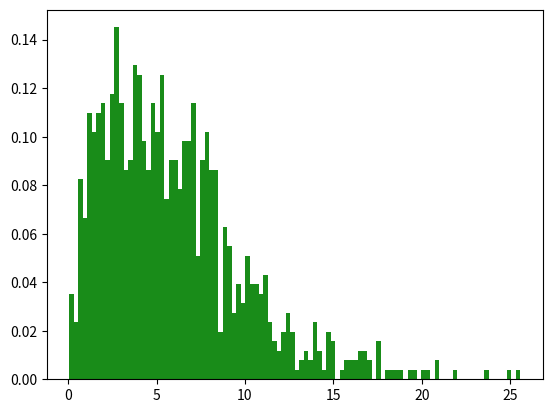

Generate this figure with matplotlib:
import pandas as pd
import numpy as np
import matplotlib.pyplot as plt

data = list(np.random.gamma(2, 3, 1000))
s = pd.Series(data)
plt.hist(data, 100, density=True, facecolor='g', alpha=0.9)
plt.show()

print("----------------------------------------")
print("此正偏移分布的 Skewness 的值为：", round(s.skew(), 10))
print("此正偏移分布的 Kurtosis 的值为：", round(s.kurt(), 10))
print("----------------------------------------")
